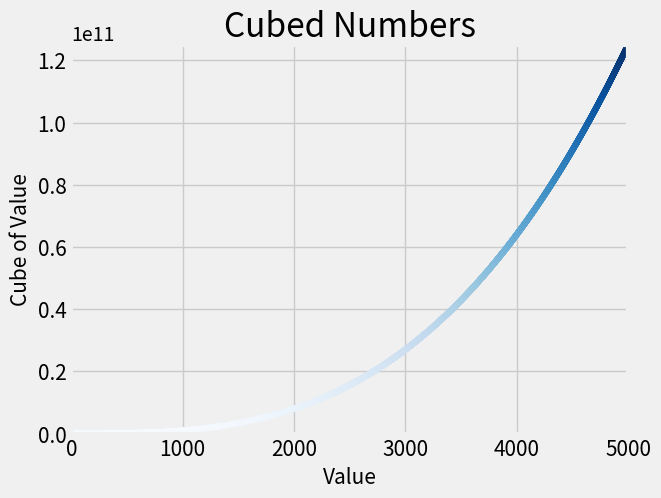

Write the Python code that produced this figure.
import matplotlib.pyplot as plt

x_values = range(1, 5000)
y_values = [x**3 for x in x_values]

# styles figure
plt.style.use('fivethirtyeight')

# function generates plots in the same figure
fig, ax = plt.subplots()
# fig represents the entire figure
# ax represents a single plot within the figure
ax.scatter(x_values, y_values, c=y_values, cmap=plt.cm.Blues, s=15)

# Set titles
ax.set_title('Cubed Numbers', fontsize=24)
ax.set_xlabel('Value', fontsize=15)
ax.set_ylabel('Cube of Value', fontsize=15)
ax.tick_params(axis='both', which='major', labelsize=15)

# Define range of axes
ax.axis([0, 5000, 0, 125000000000])

# Open figure in Matplotlib's viewer
plt.show()

# Automatically saves plot to a file and
# trims extra whitespace from the figure.
plt.savefig('cubes.png', bbox_inches='tight')
